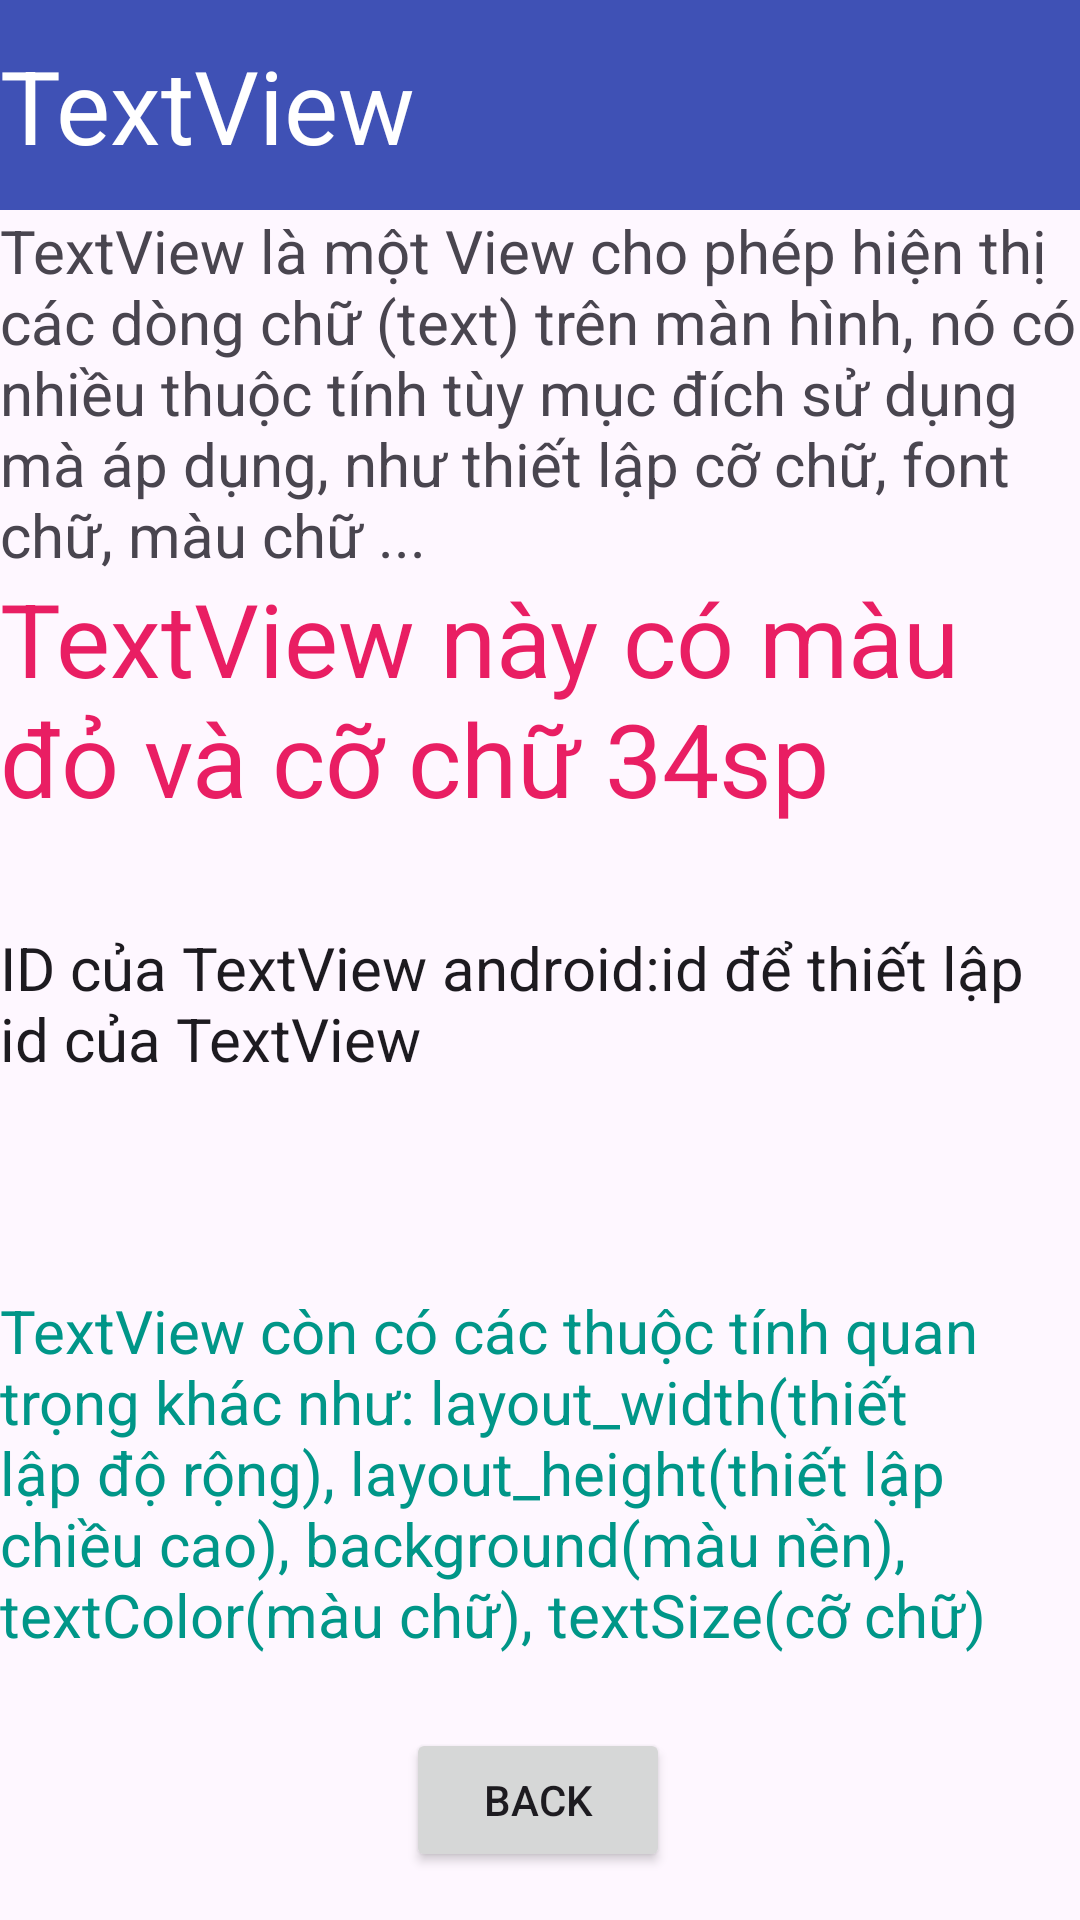

The Android layout XML behind this screen, and the referenced resources:
<!-- AndroidManifest.xml: application theme Theme.Chương4 -->
<!-- res/layout/activity_text_view.xml -->
<?xml version="1.0" encoding="utf-8"?>
    <LinearLayout xmlns:android="http://schemas.android.com/apk/res/android"
        xmlns:app="http://schemas.android.com/apk/res-auto"
        xmlns:tools="http://schemas.android.com/tools"
        android:id="@+id/id_txt"
        android:layout_width="match_parent"
        android:layout_height="match_parent"
        android:orientation="vertical"
        tools:context=".text_view">

        <TextView
        android:id="@+id/textView"
        android:layout_width="match_parent"
        android:layout_height="70dp"
        android:background="#3F51B5"
        android:gravity="center_vertical"
        android:text="TextView"
        android:textColor="@color/white"
        android:textSize="34sp" />

    <TextView
        android:id="@+id/textView2"
        android:layout_width="match_parent"
        android:layout_height="120dp"
        android:text="TextView là một View cho phép hiện thị các dòng chữ (text) trên màn hình, nó có nhiều thuộc tính tùy mục đích sử dụng mà áp dụng, như thiết lập cỡ chữ, font chữ, màu chữ ..."
        android:textSize="20sp" />

    <TextView
        android:id="@+id/textView3"
        android:layout_width="match_parent"
        android:layout_height="119dp"
        android:text="TextView này có màu đỏ và cỡ chữ 34sp"
        android:textColor="#E91E63"
        android:textSize="34sp" />

    <TextView
        android:id="@+id/textView4"
        android:layout_width="match_parent"
        android:layout_height="121dp"
        android:text="ID của TextView android:id để thiết lập id của TextView"
        android:textAppearance="@style/TextAppearance.AppCompat.Body1"
        android:textSelectHandleRight="@drawable/cat"
        android:textSize="20sp" />

    <TextView
        android:id="@+id/textView5"
        android:layout_width="match_parent"
        android:layout_height="123dp"
        android:text="TextView còn có các thuộc tính quan trọng khác như: layout_width(thiết lập độ rộng), layout_height(thiết lập chiều cao), background(màu nền), textColor(màu chữ), textSize(cỡ chữ)"
        android:textColor="#009688"
        android:textSize="20sp" />

        <androidx.constraintlayout.widget.ConstraintLayout
            android:layout_width="match_parent"
            android:layout_height="match_parent">

            <Button
                android:id="@+id/bt_b_txt"
                android:layout_width="wrap_content"
                android:layout_height="wrap_content"
                android:layout_marginBottom="16dp"
                android:text="Back"
                app:layout_constraintBottom_toBottomOf="parent"
                app:layout_constraintEnd_toEndOf="parent"
                app:layout_constraintHorizontal_bias="0.498"
                app:layout_constraintStart_toStartOf="parent" />
        </androidx.constraintlayout.widget.ConstraintLayout>
    </LinearLayout>
<!-- resources referenced by this layout -->
<resources>
  <color name="white">#FFFFFFFF</color>
  <style name="Theme.Chương4" parent="Base.Theme.Chương4" />
  <style name="Base.Theme.Chương4" parent="Theme.Material3.DayNight.NoActionBar">
          
          
      </style>
</resources>
